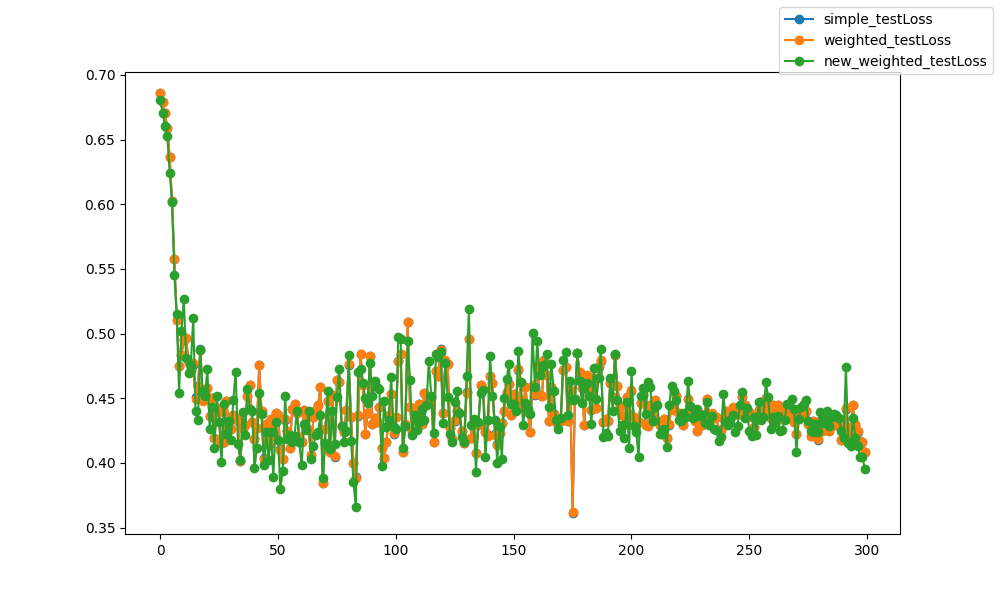

The table this chart was drawn from, first rows:
epoch, epoch, simple_testLoss, weighted_testLoss, new_weighted_testLoss
0, 0, 0.6861, 0.686, 0.6809
1, 1, 0.6792, 0.6792, 0.6707
2, 2, 0.6707, 0.6707, 0.6605
3, 3, 0.6588, 0.6588, 0.6525
4, 4, 0.6367, 0.6366, 0.6245
5, 5, 0.6027, 0.6026, 0.6015
6, 6, 0.558, 0.5579, 0.5455
7, 7, 0.5107, 0.5106, 0.515
8, 8, 0.475, 0.4748, 0.454
9, 9, 0.4833, 0.4836, 0.5018
10, 10, 0.4949, 0.4955, 0.5268
11, 11, 0.4967, 0.4966, 0.4808
12, 12, 0.4779, 0.4776, 0.4699
13, 13, 0.4716, 0.4717, 0.4761
14, 14, 0.4756, 0.477, 0.5122
15, 15, 0.4506, 0.4497, 0.4398
16, 16, 0.4596, 0.459, 0.433
17, 17, 0.488, 0.4877, 0.4872
18, 18, 0.4485, 0.4481, 0.4558
19, 19, 0.4539, 0.454, 0.4519
20, 20, 0.4581, 0.4582, 0.4723
21, 21, 0.4364, 0.4361, 0.4264
22, 22, 0.45, 0.4498, 0.4431
23, 23, 0.4194, 0.4193, 0.4116
24, 24, 0.442, 0.4422, 0.4516
25, 25, 0.4395, 0.4393, 0.4319
26, 26, 0.4154, 0.4152, 0.4004
27, 27, 0.4158, 0.4158, 0.4455
28, 28, 0.4482, 0.448, 0.4226
29, 29, 0.432, 0.4321, 0.432
30, 30, 0.4262, 0.4262, 0.4177
31, 31, 0.437, 0.4371, 0.4484
32, 32, 0.4348, 0.4347, 0.4703
33, 33, 0.4323, 0.4321, 0.4143
34, 34, 0.4012, 0.4011, 0.4021
35, 35, 0.4266, 0.4266, 0.4393
36, 36, 0.4297, 0.4296, 0.4216
37, 37, 0.4519, 0.4519, 0.4569
38, 38, 0.4605, 0.4604, 0.4418
39, 39, 0.4315, 0.4314, 0.4402
40, 40, 0.4183, 0.4182, 0.3957
41, 41, 0.427, 0.4269, 0.4114
42, 42, 0.4756, 0.4754, 0.4538
43, 43, 0.4401, 0.4401, 0.4379
44, 44, 0.4035, 0.4033, 0.3985
45, 45, 0.4301, 0.43, 0.4236
46, 46, 0.4139, 0.414, 0.402
47, 47, 0.4338, 0.4337, 0.4238
48, 48, 0.4209, 0.4207, 0.3888
49, 49, 0.4382, 0.4388, 0.4314
50, 50, 0.4373, 0.4372, 0.4177
51, 51, 0.4104, 0.4103, 0.38
52, 52, 0.4033, 0.4032, 0.3939
53, 53, 0.4335, 0.4337, 0.4517
54, 54, 0.4246, 0.4246, 0.4187
55, 55, 0.4114, 0.4116, 0.4218
56, 56, 0.4419, 0.4418, 0.4159
57, 57, 0.4453, 0.4452, 0.4208
58, 58, 0.4388, 0.4388, 0.4405
59, 59, 0.4198, 0.4197, 0.4163
... 240 more rows
